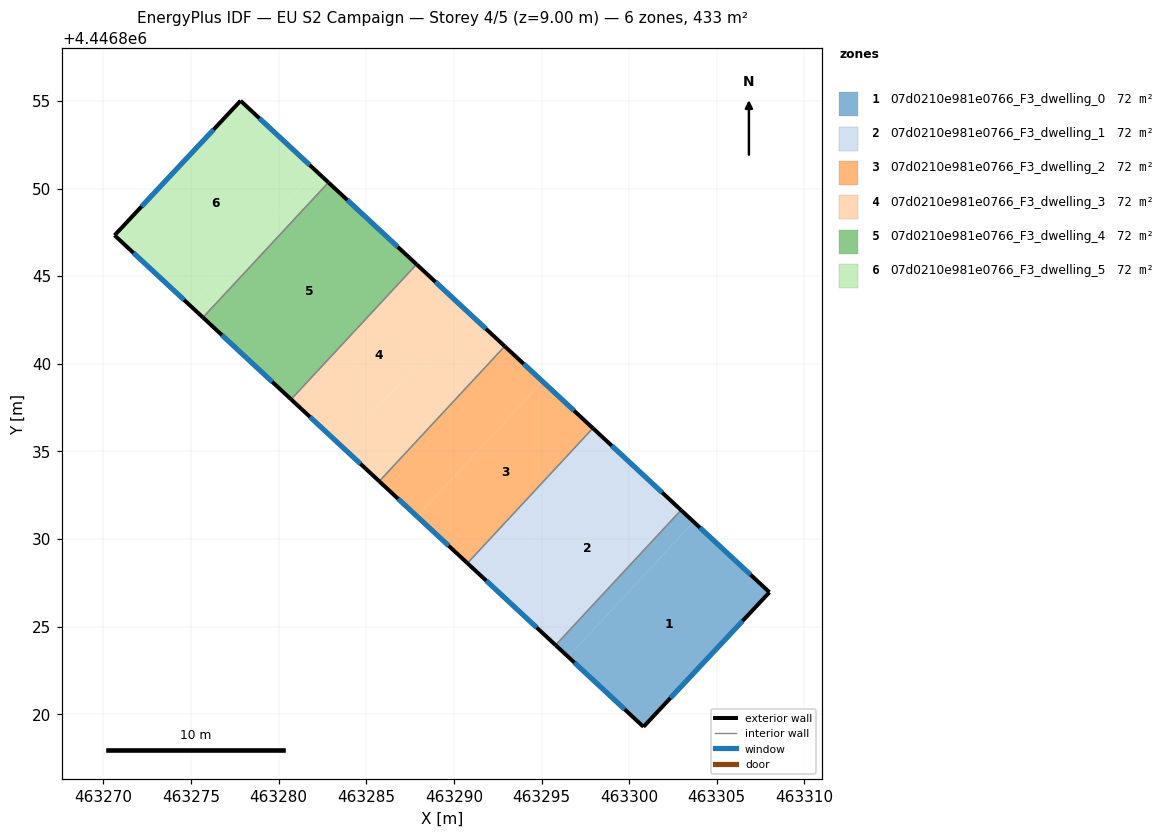
=== STOREY PLAN SPEC (per zone: floor XY polygon, exterior-wall plan segments, windows/doors) ===
zone 1: 07d0210e981e0766_F3_dwelling_0  (72.2 m²)
  floor: (463308.01, 4446826.96) (463300.82, 4446819.28) (463296.52, 4446823.27) (463303.68, 4446830.98)
  floor: (463303.68, 4446830.98) (463296.52, 4446823.27) (463295.80, 4446823.94) (463302.96, 4446831.65)
  exterior wall: (463300.82, 4446819.28) – (463308.01, 4446826.96)  [10.5 m]
    window: (463302.36, 4446820.92) – (463306.47, 4446825.31)  [10.3 m²]
  exterior wall: (463295.80, 4446823.94) – (463300.82, 4446819.28)  [6.8 m]
    window: (463296.88, 4446822.94) – (463299.74, 4446820.28)  [6.7 m²]
  exterior wall: (463308.01, 4446826.96) – (463302.96, 4446831.65)  [6.9 m]
    window: (463306.93, 4446827.96) – (463304.04, 4446830.64)  [6.8 m²]
  interior walls: 1
zone 2: 07d0210e981e0766_F3_dwelling_1  (72.2 m²)
  floor: (463302.96, 4446831.65) (463295.80, 4446823.94) (463292.21, 4446827.28) (463299.37, 4446834.99)
  floor: (463299.37, 4446834.99) (463292.21, 4446827.28) (463290.77, 4446828.62) (463297.93, 4446836.32)
  exterior wall: (463290.77, 4446828.62) – (463295.80, 4446823.94)  [6.9 m]
    window: (463291.85, 4446827.61) – (463294.72, 4446824.94)  [6.7 m²]
  exterior wall: (463302.96, 4446831.65) – (463297.93, 4446836.32)  [6.9 m]
    window: (463301.89, 4446832.65) – (463299.01, 4446835.32)  [6.7 m²]
  interior walls: 2
zone 3: 07d0210e981e0766_F3_dwelling_2  (72.3 m²)
  floor: (463297.93, 4446836.32) (463290.77, 4446828.62) (463287.90, 4446831.29) (463295.06, 4446838.99)
  floor: (463295.06, 4446838.99) (463287.90, 4446831.29) (463285.74, 4446833.29) (463292.90, 4446841.00)
  exterior wall: (463285.74, 4446833.29) – (463290.77, 4446828.62)  [6.9 m]
    window: (463286.82, 4446832.29) – (463289.69, 4446829.62)  [6.7 m²]
  exterior wall: (463297.93, 4446836.32) – (463292.90, 4446841.00)  [6.9 m]
    window: (463296.85, 4446837.32) – (463293.98, 4446839.99)  [6.7 m²]
  interior walls: 2
zone 4: 07d0210e981e0766_F3_dwelling_3  (72.2 m²)
  floor: (463292.90, 4446841.00) (463285.74, 4446833.29) (463283.58, 4446835.29) (463290.74, 4446843.00)
  floor: (463290.74, 4446843.00) (463283.58, 4446835.29) (463280.71, 4446837.97) (463287.87, 4446845.67)
  exterior wall: (463280.71, 4446837.96) – (463285.74, 4446833.29)  [6.9 m]
    window: (463281.79, 4446836.96) – (463284.66, 4446834.29)  [6.7 m²]
  exterior wall: (463292.90, 4446841.00) – (463287.87, 4446845.67)  [6.9 m]
    window: (463291.82, 4446842.00) – (463288.95, 4446844.67)  [6.7 m²]
  interior walls: 2
zone 5: 07d0210e981e0766_F3_dwelling_4  (72.2 m²)
  floor: (463287.87, 4446845.67) (463280.71, 4446837.96) (463275.68, 4446842.64) (463282.84, 4446850.35)
  exterior wall: (463275.68, 4446842.64) – (463280.71, 4446837.96)  [6.9 m]
    window: (463276.75, 4446841.64) – (463279.63, 4446838.97)  [6.7 m²]
  exterior wall: (463287.87, 4446845.67) – (463282.84, 4446850.35)  [6.9 m]
    window: (463286.79, 4446846.67) – (463283.92, 4446849.34)  [6.7 m²]
  interior walls: 2
zone 6: 07d0210e981e0766_F3_dwelling_5  (72.2 m²)
  floor: (463282.84, 4446850.35) (463275.68, 4446842.64) (463274.96, 4446843.31) (463282.12, 4446851.01)
  floor: (463282.12, 4446851.01) (463274.96, 4446843.31) (463270.63, 4446847.33) (463277.82, 4446855.01)
  exterior wall: (463270.63, 4446847.33) – (463275.68, 4446842.64)  [6.9 m]
    window: (463271.71, 4446846.32) – (463274.60, 4446843.64)  [6.8 m²]
  exterior wall: (463277.82, 4446855.01) – (463270.63, 4446847.33)  [10.5 m]
    window: (463276.28, 4446853.36) – (463272.17, 4446848.97)  [10.3 m²]
  exterior wall: (463282.84, 4446850.35) – (463277.82, 4446855.01)  [6.8 m]
    window: (463281.76, 4446851.34) – (463278.90, 4446854.01)  [6.7 m²]
  interior walls: 1

=== DERIVED (storey summary) ===
Building: EU S2 Campaign
Storey: 4 of 5  (floor level z = 9.00 m)
Storey gross floor area: 433.5 m²
Zones on this storey: 6
  - 07d0210e981e0766_F3_dwelling_0: floor 72.2 m²; exterior wall 24.3 m (72.8 m²); 3 window(s) 23.8 m²; WWR 32.7%
  - 07d0210e981e0766_F3_dwelling_1: floor 72.2 m²; exterior wall 13.7 m (41.2 m²); 2 window(s) 13.5 m²; WWR 32.7%
  - 07d0210e981e0766_F3_dwelling_2: floor 72.3 m²; exterior wall 13.7 m (41.2 m²); 2 window(s) 13.5 m²; WWR 32.7%
  - 07d0210e981e0766_F3_dwelling_3: floor 72.2 m²; exterior wall 13.7 m (41.2 m²); 2 window(s) 13.5 m²; WWR 32.7%
  - 07d0210e981e0766_F3_dwelling_4: floor 72.2 m²; exterior wall 13.7 m (41.2 m²); 2 window(s) 13.5 m²; WWR 32.7%
  - 07d0210e981e0766_F3_dwelling_5: floor 72.2 m²; exterior wall 24.3 m (72.8 m²); 3 window(s) 23.8 m²; WWR 32.7%
Zone adjacency (shared interzone walls):
  - 07d0210e981e0766_F3_dwelling_0 ↔ 07d0210e981e0766_F3_dwelling_1
  - 07d0210e981e0766_F3_dwelling_1 ↔ 07d0210e981e0766_F3_dwelling_2
  - 07d0210e981e0766_F3_dwelling_2 ↔ 07d0210e981e0766_F3_dwelling_3
  - 07d0210e981e0766_F3_dwelling_3 ↔ 07d0210e981e0766_F3_dwelling_4
  - 07d0210e981e0766_F3_dwelling_4 ↔ 07d0210e981e0766_F3_dwelling_5